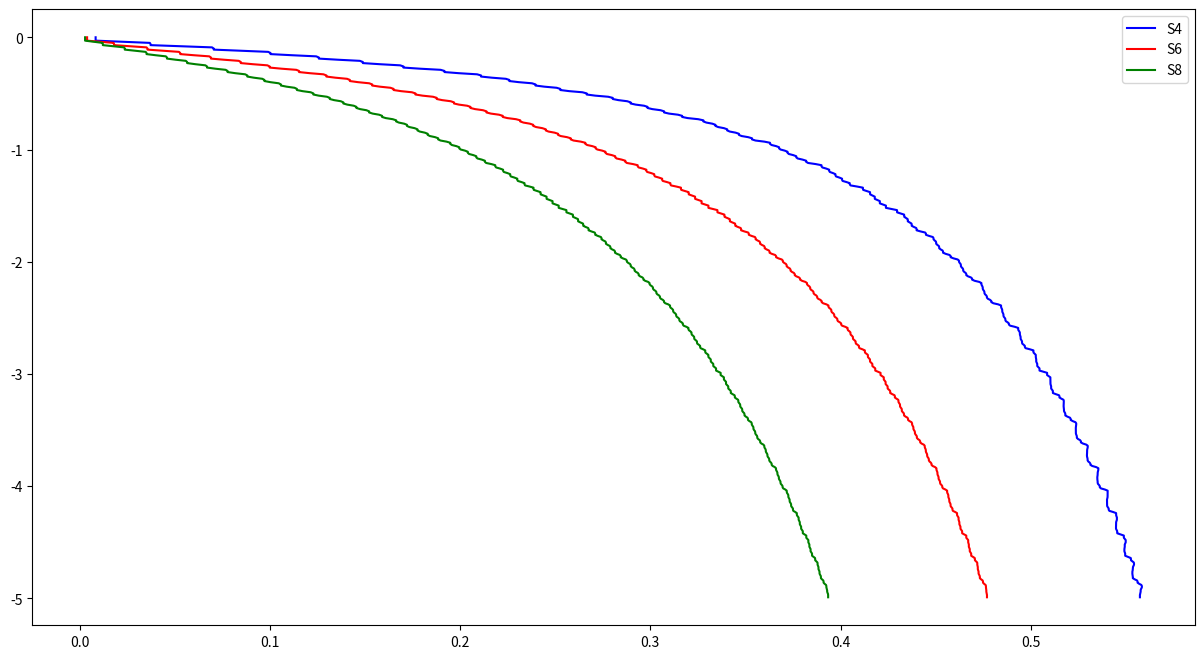
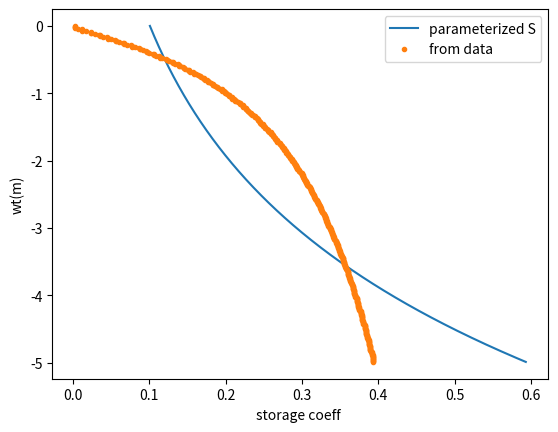

Source code (Python) for these figures, in order:
#%%
# -*- coding: utf-8 -*-

"""
Created on Tue Apr 19 08:47:45 2022
[redacted]
"""
# --------    RUN S ----------------------------

import numpy as np
import matplotlib.pylab as plt
from scipy.interpolate import interp1d
from scipy.optimize import curve_fit
from scipy.interpolate import InterpolatedUnivariateSpline as interS


#%% Peat hydrol properties from Susi
def peat_hydrol_properties(x, unit='g/cm3', var='bd', ptype='A'):
    """
    Peat water retention and saturated hydraulic conductivity as a function of bulk density
    Päivänen 1973. Hydraulic conductivity and water retention in peat soils. Acta forestalia fennica 129.
    see bulk density: page 48, fig 19; degree of humification: page 51 fig 21
    Hydraulic conductivity (cm/s) as a function of bulk density(g/cm3), page 18, as a function of degree of humification see page 51 
    input:
        - x peat inputvariable in: db, bulk density or dgree of humification (von Post)  as array \n
        - bulk density unit 'g/cm3' or 'kg/m3' \n
        - var 'db' if input variable is as bulk density, 'H' if as degree of humification (von Post) \n
        - ptype peat type: 'A': all, 'S': sphagnum, 'C': Carex, 'L': wood, list with length of x 
    output: (ThetaS and ThetaR in m3 m-3)
        van Genuchten water retention parameters as array [ThetaS, ThetaR, alpha, n] \n
        hydraulic conductivity (m/s)
    """
    #paras is dict variable, parameter estimates are stored in tuples, the model is water content = a0 + a1x + a2x2, where x is
    para={}                                                                     #'bd':bulk density in g/ cm3; 'H': von Post degree of humification
    para['bd'] ={'pF0':(97.95, -79.72, 0.0), 'pF1.5':(20.83, 759.69, -2484.3),
            'pF2': (3.81, 705.13, -2036.2), 'pF3':(9.37, 241.69, -364.6),
            'pF4':(-0.06, 249.8, -519.9), 'pF4.2':(0.0, 174.48, -348.9)}
    para['H'] ={'pF0':(95.17, -1.26, 0.0), 'pF1.5':(46.20, 8.32, -0.54),
            'pF2': (27.03, 8.14, -0.43), 'pF3':(17.59, 3.22, -0.07),
            'pF4':(8.81, 3.03, -0.10), 'pF4.2':(5.8, 2.27, -0.08)}
    
    intp_pF1={}                                                                 # interpolation functions for pF1        
    intp_pF1['bd'] = interp1d([0.04,0.08,0.1,0.2],[63.,84.,86.,80.],fill_value='extrapolate')
    intp_pF1['H'] = interp1d([1.,4.,6.,10.],[75.,84.,86.,80.],fill_value='extrapolate')
    
    #Saturatated hydraulic conductivity parameters
    Kpara ={'bd':{'A':(-2.271, -9.80), 'S':(-2.321, -13.22), 'C':(-1.921, -10.702), 'L':(-1.921, -10.702)}, 
            'H':{'A':(-2.261, -0.205), 'S':(-2.471, -0.253), 'C':(-1.850, -0.278), 'L':(-2.399, -0.124)}}
    
    vg_ini=(0.88,	0.09, 0.03, 1.3)                                              # initial van Genuchten parameters (porosity, residual water content, alfa, n)

    x = np.array(x)
    prs = para[var]; pF1=intp_pF1[var]
    if unit=='kg/m3'and var=='db': x=x/1000.
    if  np.shape(x)[0] >1 and len(ptype)==1:
        ptype=np.repeat(ptype, np.shape(x)[0])        
    vgen = np.zeros((np.size(x),4))
    Ksat = np.zeros((np.size(x)))
    
    #wcont = lambda x, (a0, a1, a2): a0 + a1*x + a2*x**2.
    wcont = lambda x, *a: a[0] + a[1]*x + a[2]*x**2.
    van_g = lambda pot, *p:   p[1] + (p[0] - p[1]) / (1. + (p[2] * pot) **p[3]) **(1. - 1. / p[3])   
    #K = lambda x, (a0, a1): 10.**(a0 + a1*x) / 100.   # to m/s   
    K = lambda x, *a: 10.**(a[0] + a[1]*x) / 100.   # to m/s   
    
    potentials =np.array([0.01, 10.,32., 100.,1000.,10000.,15000. ])
    
    wc = (np.array([wcont(x,*prs['pF0']), pF1(x), wcont(x,*prs['pF1.5']), wcont(x,*prs['pF2']),
               wcont(x,*prs['pF3']), wcont(x,*prs['pF4']),wcont(x,*prs['pF4.2'])]))/100.
        
    for i,s in enumerate(np.transpose(wc)):
        vgen[i],_= curve_fit(van_g,potentials,s, p0=vg_ini)                      # van Genuchten parameters
        
    for i, a, pt in zip(range(len(x)), x, ptype):
        Ksat[i] = K(a, *Kpara[var][pt])                                          # hydraulic conductivity (cm/s -> m/s) 
    
    return vgen, Ksat

def CWTr(nLyrs, z, dz, pF, Ksat, direction='positive'):
    """
    Returns interpolation functions 
        sto=f(gwl)  profile water storage as a function ofground water level
        gwl=f(sto)  ground water level
        tra=f(gwl)  transissivity
    Input:
        nLyrs number of soil layers
        d depth of layer midpoint
        dz layer thickness
        pF van Genuchten water retention parameters: ThetaS, ThetaR, alfa, n
        Ksat saturated hydraulic conductivity in m s-1
        direction: positive or negative downwards
    """    
    #-------Parameters ---------------------
    z = np.array(z)   
    dz =np.array(dz)
    nroot = 8   # 8 good number of layers in rooting zone
    #nroot =10      #for jääli simulations
    nroot2 = 3  #2 10 cm root layers for air-filled porosity

    #--------- Connection between gwl and water storage------------
    d = 6 if direction == 'positive' else -6   
    gwl=np.linspace(0,d,150)
    if direction == 'positive':
        sto = [sum(wrc(pF, x = np.minimum(z-g, 0.0))*dz) for g in gwl]     #equilibrium head m
        storoot = [np.sum(wrc(pF, x = np.minimum(z-g, 0.0))[0:nroot]*dz[0:nroot]) for g in gwl]
        storoot2 = [np.sum(wrc(pF, x = np.minimum(z-g, 0.0))[0:nroot2]*dz[0:nroot2]) for g in gwl]
    else:
        sto = [sum(wrc(pF, x = np.minimum(z+g, 0.0))*dz) for g in gwl]     #equilibrium head m
        storoot = [np.sum(wrc(pF, x = np.minimum(z+g, 0.0))[0:nroot]*dz[0:nroot]) for g in gwl]
        storoot2 = [np.sum(wrc(pF, x = np.minimum(z+g, 0.0))[0:nroot2]*dz[0:nroot2]) for g in gwl]

    gwlToSto = interp1d(np.array(gwl), np.array(sto), fill_value='extrapolate')
    airtot = sto[0]-sto                                                         #m air in the profile
    airroot = storoot[0]-storoot                                                #m air in the rooting zone
    afproot = (storoot2[0]-storoot2)/(sum(dz[:nroot2]))                         #air-filled porosity in root layer
    ratio = airroot[1:]/airtot[1:]                                            #share of air-filled porosity in rooting zone to total air volume
    sto = list(sto); gwl= list(gwl); ratio=list(ratio); afproot = list(afproot)         
    sto.reverse(); gwl.reverse(); ratio.reverse(); afproot.reverse()
    stoToGwl =interp1d(np.array(sto), np.array(gwl), fill_value='extrapolate')
    gwlToRatio = interp1d(np.array(gwl[1:]), np.array(ratio), fill_value='extrapolate' )
    gwlToAfp= interp1d(np.array(gwl), np.array(afproot), fill_value='extrapolate' )
    C = interp1d(np.array(gwl), np.array(np.gradient(gwlToSto(gwl))/np.gradient(gwl)), fill_value='extrapolate')  #storage coefficient function      
    
    del gwl, sto, ratio, afproot
        
    #----------Transmissivity-------------------
    K=np.array(Ksat*86400.)   #from m/s to m/day
    tr =[sum(K[t:]*dz[t:]) for t in range(nLyrs)]        
    if direction=='positive':        
        gwlToTra = interS(z, np.array(tr))            
    else:
        z= list(z);  z.reverse(); tr.reverse()
        gwlToTra = interS(-np.array(z), np.array(tr))                    
    del tr
    return gwlToSto, stoToGwl, gwlToTra, C, gwlToRatio, gwlToAfp

def wrc(pF, x=None, var=None):
    """
    vanGenuchten-Mualem soil water retention curve\n
    IN:
        pF - dict['ThetaS': ,'ThetaR': ,'alpha':, 'n':,] OR
           - list [ThetaS, ThetaR, alpha, n]
        x  - soil water tension [m H2O = 0.1 kPa]
           - volumetric water content [vol/vol]
        var-'Th' is x=vol. wat. cont.
    OUT:
        res - Theta(Psii) or Psii(Theta)
    NOTE:\n
        sole input 'pF' draws water retention curve and returns 'None'. For drawing give only one pF-parameter set. 
        if several pF-curves are given, x can be scalar or len(x)=len(pF). In former case var is pF(x), in latter var[i]=pf[i,x[i]]
               
[redacted]
    """
    if type(pF) is dict: #dict input
        #Ts, Tr, alfa, n =pF['ThetaS'], pF['ThetaR'], pF['alpha'], pF['n']
        Ts=np.array(pF['ThetaS'].values()); Tr=np.array( pF['ThetaR'].values()); alfa=np.array( pF['alpha'].values()); n=np.array( pF['n'].values())
        m= 1.0 -np.divide(1.0,n)
    elif type(pF) is list: #list input
        pF=np.array(pF, ndmin=1) #ndmin=1 needed for indexing to work for 0-dim arrays
        Ts=pF[0]; Tr=pF[1]; alfa=pF[2]; n=pF[3] 
        m=1.0 - np.divide(1.0,n)
    elif type(pF) is np.ndarray:
        Ts, Tr, alfa, n = pF.T[0], pF.T[1], pF.T[2], pF.T[3]
        m=1.0 - np.divide(1.0,n)
    else:
        print ('Unknown type in pF')
        
    def theta_psi(x): #'Theta-->Psi'
        x=np.minimum(x,Ts) 
        x=np.maximum(x,Tr) #checks limits
        s= ((Ts - Tr) / (x - Tr))#**(1/m)
        Psi=-1e-2/ alfa*(s**(1/m)-1)**(1/n) # in m
        return Psi
        
    def psi_theta(x): # 'Psi-->Theta'
        x=100*np.minimum(x,0) #cm
        Th = Tr + (Ts-Tr)/(1+abs(alfa*x)**n)**m
        return Th           
 
    if var is 'Th': y=theta_psi(x) #'Theta-->Psi'           
    else: y=psi_theta(x) # 'Psi-->Theta'          
    return y

#%%
class StripHydrology():
    def __init__(self, spara):
        self.nLyrs = spara['nLyrs']                                                 # number of soil layers
        dz = np.ones(self.nLyrs)*spara['dzLyr']                                     # thickness of layers, m
        z = np.cumsum(dz)-dz/2.                                                # depth of the layer center point, m
        self.spara = spara
        if spara['vonP']:
            lenvp=len(spara['vonP top'])   
            vonP = np.ones(self.nLyrs)*spara['vonP bottom']
            vonP[0:lenvp] = spara['vonP top']                                      # degree of  decomposition, von Post scale
            ptype = spara['peat type bottom']*spara['nLyrs']
            lenpt = len(spara['peat type']); ptype[0:lenpt] = spara['peat type']   
            self.pF, self.Ksat = peat_hydrol_properties(vonP, var='H', ptype=ptype) # peat hydraulic properties after Päivänen 1973   
        else:
            lenbd=len(spara['bd top'])   
            bd = np.ones(self.nLyrs)*spara['bd bottom']
            bd[0:lenbd] = spara['bd top']                                      # degree of  decomposition, von Post scale
            ptype = spara['peat type bottom']*spara['nLyrs']
            lenpt = len(spara['peat type']); ptype[0:lenpt] = spara['peat type']   
            self.pF, self.Ksat = peat_hydrol_properties(bd, var='bd', ptype=ptype) # peat hydraulic properties after Päivänen 1973   

        for n in range(self.nLyrs):
            if z[n] < 0.41:
                self.Ksat[n]= self.Ksat[n]*spara['anisotropy']
            else:
                self.Ksat[n]= self.Ksat[n]*1.

        self.dwtToSto, self.stoToGwl, self.dwtToTra, self.C, self.dwtToRat, self.dwtToAfp = CWTr(self.nLyrs, z, dz, self.pF,
                                                               self.Ksat, direction='negative') # interpolated storage, transmissivity, diff water capacity, and ratio between aifilled porosoty in rooting zone to total airf porosity  functions

        self.L= spara['L']                                                     # compartemnt width, m
        self.n= spara['n']                                                     # number of computatin nodes
        self.dy = float(self.L/self.n)                                         # node width 
        sl= spara['slope']                                                     # slope %
        lev = 1.                                                               # basic level of soil surface
       
        self.ele = np.linspace(0,self.L*sl/100., self.n) + lev                 # surface rise in y direction, m
        self.dt = 1                                                             # time step, days
        self.implic = 1.# 0.5                                                  # 0-forward Euler, 1-backward Euler, 0.5-Crank-Nicolson
        self.DrIrr = False
        self.dwt = spara['initial h']                                          # h in the compartment
        self.H = (self.ele + self.dwt)  #np.empty(self.n)                      # depth to water table, negative down m
        self.Kmap = np.tile(self.Ksat, (self.n,1))                             # Ksat map (col, lyr)
        self.residence_time = np.zeros(self.n)                                 # residence time from column to the ditch, days

        print ('Peat strip initialized')

#%% params

spara = {
    'develop_scens': {
        'species': 'Pine', 'sfc': 3, 'sfc_specification': 1,
        'hdom': 20, 'vol': 150, 'age': 15, 'smc': 'Peatland',
        'nLyrs': 100, 'dzLyr': 0.05, 'L': 40, 'n': 20,
        # nLyrs kerrosten lkm, dzLyr kerroksen paksuus m, saran levys m, n laskentasolmulen lukumäärä, ditch depth pjan syvyys simuloinnin alussa m
        'ditch depth west': [-0.5],
        'ditch depth east': [-0.5],
        # ojan syvyys 20 vuotta simuloinnin aloituksesta
        'ditch depth 20y west': [-0.5],
        # ojan syvyys 20 vuotta simuloinnin aloituksesta
        'ditch depth 20y east': [-0.5],
        'scenario name': ['Control'],  # kasvunlisaykset
        'initial h': -0.2, 'slope': 0.0,
        'peat type': ['A', 'A'],
        'peat type bottom': ['A'], 'anisotropy': 10.,
        'vonP': True,
        'vonP top':  [4, 4],
        'vonP bottom': 4,
        'bd top': None, 'bd bottom': 0.16,
        'peatN': 1, 'peatP': 1, 'peatK': 1,
        'enable_peattop': True, 'enable_peatmiddle': True,
        'enable_peatbottom': True,
        'depoN': 4.0, 'depoP': 0.1, 'depoK': 1.0,
        'fertilization': {
            'application year': 2201,
            # fertilization dose in kg ha-1, decay_k in yr-1
            'N': {'dose': 0.0, 'decay_k': 0.5, 'eff': 1.0},
            'P': {'dose': 45.0, 'decay_k': 0.2, 'eff': 1.0},
            'K': {'dose': 100.0, 'decay_k': 0.3, 'eff': 1.0},
            'pH_increment': 1.0},
        'canopylayers': {'dominant': np.ones(20, dtype=int),

                         'subdominant': np.zeros(20, dtype=int),

                         'under': np.zeros(20, dtype=int)}
    }}
#%% Compute S

wt = np.arange(0, 5, 0.01) * -1
stp4 = StripHydrology(spara['develop_scens'])
storage = stp4.dwtToSto(wt) # total metres of water in soil column
S4 = np.gradient(storage) / np.gradient(wt) # From Boussinesq: S = [change in water input]/[change in wtd]

spara['develop_scens']['vonP top'] = [6, 6]
spara['develop_scens']['vonP bottom'] = 6
stp6 = StripHydrology(spara['develop_scens'])
storage = stp6.dwtToSto(wt)
S6 = np.gradient(storage) / np.gradient(wt)

spara['develop_scens']['vonP top'] = [8, 8]
spara['develop_scens']['vonP bottom'] = 8
stp8 = StripHydrology(spara['develop_scens'])
storage = stp8.dwtToSto(wt)
S8 = np.gradient(storage) / np.gradient(wt) 

#%% Plot
fig = plt.figure(num='s', figsize=(15, 8))
plt.plot(S4, wt, 'b-', label='S4')
plt.plot(S6, wt, 'r-', label='S6')
plt.plot(S8, wt, 'g-', label='S8')
plt.legend()

# %% My S curve

def S(zeta, s1, s2):
    # in terms of zeta = h - dem
    return s1*np.exp(s2*zeta)

# Exponential regression
# S = s1*e**(s2*wt)
# So ln(S) = ln(s1) + s2*wt
sto_curve = S8
s2, log_s1 = np.polyfit(x=wt, y=np.log(sto_curve), deg=1)
s1 = np.exp(log_s1)

plt.figure()
plt.plot(S(wt, s1, s2), wt, label='parameterized S')
plt.plot(sto_curve, wt, '.', label='from data')
plt.ylabel('wt(m)')
plt.xlabel('storage coeff ')
plt.legend()


# %%
